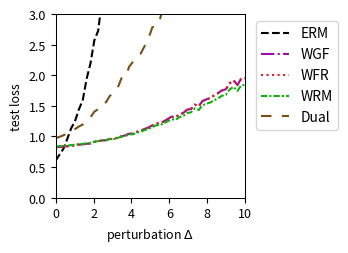

This figure's Python source:
import numpy as np
import matplotlib.pyplot as plt
from scipy.optimize import minimize
from scipy.special import logsumexp

# --- Experiment Setup & Parameter Definitions ---
# Define the problem's dimensions
DIM_M = 10  # Number of rows for matrix A
DIM_N = 10  # Number of columns for matrix A (dimension of theta)

# Define the number of training/test samples
N_TRAIN_SAMPLES = 10
N_TEST_SAMPLES = 1000

# Define the perturbation range for distribution shift
DELTA_MIN = 0.0
DELTA_MAX = 10.0
DELTA_STEPS = 50

# --- DRO Algorithm Hyperparameters ---
N_EPOCHS = 50 # Number of iterations for the outer optimization
LEARNING_RATE = 0.01 # Learning rate for the outer optimization of theta
LAMBDA_VAL = 0.2 # Regularization parameter lambda
EPSILON = 3 # Entropy regularization parameter epsilon
GRAD_CLIP_THRESHOLD = 100.0 # Gradient clipping threshold to prevent explosion

# WGF (Algorithm 3), WFR (Algorithm 4), WRM Specific Parameters
K_INNER_STEPS = 300  # Number of inner loop iterations K
INNER_STEP_SIZE = 0.01 # Inner loop step size eta
WFR_WEIGHT_STEP_SIZE = 0.16 # Step size for weight updates in WFR

# WGF, WFR, RGO Specific Parameters
M_PARTICLES = 5 # Number of particles (samples) used

# Dual Method Specific Parameters
SINKHORN_SAMPLE_LEVEL = 4 # Monte Carlo sampling level for the Dual method

# --- Generate a Fixed Problem Instance ---
np.random.seed(219)
A0 = np.random.randn(DIM_M, DIM_N)
A1 = np.random.randn(DIM_M, DIM_N)
b = np.random.randn(DIM_M)

# --- Data Generation Functions ---
def generate_training_data(n_samples):
    """Generates training data."""
    return np.random.uniform(-0.5, 0.5, n_samples)

def generate_test_data(n_samples, delta):
    """Generates test data with a distributional shift."""
    lower_bound = -0.5 * (1 + delta)
    upper_bound = 0.5 * (1 + delta)
    return np.random.uniform(lower_bound, upper_bound, n_samples)

# --- Core Function Definitions (Vectorized) ---
def loss_function(theta, z):
    """ Computes the loss f_theta(z) for a single sample or a batch of samples z. """
    z = np.atleast_1d(z)
    # A_z shape: (num_z, DIM_M, DIM_N)
    A_z = A0[np.newaxis, :, :] + z[:, np.newaxis, np.newaxis] * A1[np.newaxis, :, :]
    # residual shape: (num_z, DIM_M)
    residual = A_z @ theta - b[np.newaxis, :]
    # loss shape: (num_z,)
    loss = np.sum(residual**2, axis=1) / DIM_M
    return loss.squeeze()

def loss_grad_theta(theta, z):
    """ Computes the gradient of the loss function with respect to theta, nabla_theta f_theta(z), for one or a batch of z. """
    z = np.atleast_1d(z)
    # A_z shape: (num_z, DIM_M, DIM_N)
    A_z = A0[np.newaxis, :, :] + z[:, np.newaxis, np.newaxis] * A1[np.newaxis, :, :]
    # residual shape: (num_z, DIM_M)
    residual = A_z @ theta - b[np.newaxis, :]
    # grad shape: (num_z, DIM_N)
    grad = 2 * (A_z.transpose(0, 2, 1) @ residual[:, :, np.newaxis]).squeeze(axis=2)
    return grad.squeeze()

def loss_grad_z(theta, z):
    """ Computes the gradient of the loss function with respect to z, nabla_z f_theta(z), for one or a batch of z. """
    z = np.atleast_1d(z)
    # A_z shape: (num_z, DIM_M, DIM_N)
    A_z = A0[np.newaxis, :, :] + z[:, np.newaxis, np.newaxis] * A1[np.newaxis, :, :]
    # residual shape: (num_z, DIM_M)
    residual = A_z @ theta - b[np.newaxis, :]
    # grad_A_z is A1 @ theta, shape: (DIM_M,)
    grad_A_z = A1 @ theta
    # grad shape: (num_z,)
    grad = 2 * np.sum(residual * grad_A_z[np.newaxis, :], axis=1)
    return grad.squeeze()

# --- ERM (Empirical Risk Minimization) Implementation ---
def erm_objective_function(theta, xi_samples):
    """ Calculates the ERM objective function value (average loss). """
    return np.mean(loss_function(theta, xi_samples))

def solve_erm(xi_train_samples):
    """ Solves the ERM problem using an optimizer. """
    initial_theta = np.zeros(DIM_N)
    result = minimize(
        erm_objective_function, initial_theta, args=(xi_train_samples,), method='BFGS')
    if not result.success:
        print("Warning: ERM optimization may not have converged.")
    return result.x

# --- MMD-DRO (Maximum Mean Discrepancy DRO) Implementation ---
def imq_kernel_and_grad_numpy(x, y, c=1.0, beta=-0.5):
    """
    Computes the Inverse Multi-Quadric (IMQ) kernel and its gradient w.r.t. x.
    k(x, y) = (c + ||x - y||^2)^beta
    """
    diffs = x[:, np.newaxis, :] - y[np.newaxis, :, :]
    sq_dists = np.sum(diffs**2, axis=2)
    kernel_matrix = (c + sq_dists)**beta
    grad_multiplier = 2 * beta * (c + sq_dists)**(beta - 1)
    grad_k_x = diffs * grad_multiplier[:, :, np.newaxis]
    return kernel_matrix, grad_k_x

def solve_mmd_dro(xi_train_samples):
    """ Solves Sinkhorn DRO using an MMD gradient flow sampler. """
    theta = np.zeros(DIM_N)
    num_train = len(xi_train_samples)

    for epoch in range(N_EPOCHS):
        particles = np.tile(xi_train_samples[:, np.newaxis], (1, M_PARTICLES))
        current_inner_steps = int(max(5, K_INNER_STEPS * (epoch + 1) / N_EPOCHS))
        
        for _ in range(current_inner_steps):
            particles_flat = particles.flatten()
            loss_grads = loss_grad_z(theta, particles_flat)

            particles_reshaped = particles_flat[:, np.newaxis]
            xi_train_reshaped = xi_train_samples[:, np.newaxis]

            _, grad_K_clone = imq_kernel_and_grad_numpy(particles_reshaped, particles_reshaped)
            mmd_term1 = np.mean(grad_K_clone, axis=1).squeeze()

            _, grad_K_orig = imq_kernel_and_grad_numpy(particles_reshaped, xi_train_reshaped)
            mmd_term2 = np.mean(grad_K_orig, axis=1).squeeze()

            velocity = loss_grads - LAMBDA_VAL * (mmd_term1 - mmd_term2)
            noise = np.random.randn(*particles_flat.shape) * 0.01
            
            particles_flat = particles_flat + INNER_STEP_SIZE * velocity + noise
            particles = particles_flat.reshape(num_train, M_PARTICLES)
        
        all_grads = loss_grad_theta(theta, particles.flatten())
        avg_particle_grads = all_grads.reshape(num_train, M_PARTICLES, -1).mean(axis=1)
        total_grad = avg_particle_grads.sum(axis=0)
            
        avg_grad = total_grad / num_train
        grad_norm = np.linalg.norm(avg_grad)
        if grad_norm > GRAD_CLIP_THRESHOLD:
            avg_grad = avg_grad * GRAD_CLIP_THRESHOLD / grad_norm
        theta -= LEARNING_RATE * avg_grad
        
    return theta


# --- RGO (Algorithm 2) Implementation (Vectorized) ---
# def solve_rgo(xi_train_samples):
#     """ Solves Sinkhorn DRO using the RGO algorithm. """
#     theta = np.zeros(DIM_N)
#     num_train = len(xi_train_samples)
    
#     def rgo_inner_objective(z, xi, current_theta):
#         l = loss_function(current_theta, z.flatten()).reshape(z.shape)
#         penalty = (z - xi)**2
#         return -l / (LAMBDA_VAL * EPSILON) + penalty / EPSILON

#     def rgo_inner_objective_grad_z(z, xi, current_theta):
#         grad_l_z = loss_grad_z(current_theta, z)
#         grad_penalty = 2 * (z - xi)
#         return -grad_l_z / (LAMBDA_VAL * EPSILON) + grad_penalty
    
#     for epoch in range(N_EPOCHS):
#         # Stage 1: Use gradient descent to find z* for all xi simultaneously
#         z_k = xi_train_samples.copy()
#         for _ in range(K_INNER_STEPS):
#             grad = rgo_inner_objective_grad_z(z_k, xi_train_samples, theta)
#             z_k -= INNER_STEP_SIZE * grad
#         z_star_batch = z_k

#         # Stage 2: Vectorized rejection sampling M_PARTICLES times for each xi
#         variance = (LAMBDA_VAL * EPSILON) / (2 * LAMBDA_VAL - RGO_SMOOTHNESS_L)
#         if variance <= 0: variance = 1e-6
#         std_dev = np.sqrt(variance)
        
#         z_star_expanded = z_star_batch[:, np.newaxis]
#         xi_expanded = xi_train_samples[:, np.newaxis]
        
#         final_accepted_samples = np.zeros((num_train, M_PARTICLES))
#         active_flags = np.ones((num_train, M_PARTICLES), dtype=bool)
        
#         for _ in range(100): # Max 100 attempts for vectorization
#             if not np.any(active_flags): break
            
#             proposals = np.random.normal(0, std_dev, size=(num_train, M_PARTICLES))
#             z_candidates = z_star_expanded + proposals
            
#             f_val_candidates = rgo_inner_objective(z_candidates, xi_expanded, theta)
#             f_val_star = rgo_inner_objective(z_star_expanded, xi_expanded, theta)
            
#             log_accept_prob = -f_val_candidates + f_val_star - (proposals**2 / (2*variance))
            
#             acceptance_mask = np.log(np.random.rand(num_train, M_PARTICLES)) < log_accept_prob
#             newly_accepted = acceptance_mask & active_flags
            
#             final_accepted_samples[newly_accepted] = z_candidates[newly_accepted]
#             active_flags[newly_accepted] = False

#         if np.any(active_flags):
#             final_accepted_samples[active_flags] = z_star_expanded[active_flags]

#         all_grads = loss_grad_theta(theta, final_accepted_samples.flatten())
#         avg_particle_grads = all_grads.reshape(num_train, M_PARTICLES, -1).mean(axis=1)
#         total_grad = avg_particle_grads.sum(axis=0)
        
#         avg_grad = total_grad / num_train
#         grad_norm = np.linalg.norm(avg_grad)
#         if grad_norm > GRAD_CLIP_THRESHOLD:
#             avg_grad = avg_grad * GRAD_CLIP_THRESHOLD / grad_norm
#         theta -= LEARNING_RATE * avg_grad
        
#     return theta

# --- Wasserstein Gradient Flow (WGF) Implementation (Vectorized) ---
def solve_wgf(xi_train_samples):
    """ Solves Sinkhorn DRO using Wasserstein Gradient Flow (WGF). """
    theta = np.zeros(DIM_N)
    num_train = len(xi_train_samples)
    
    def f_bar_grad_z(z, xi, current_theta):
        grad_f = loss_grad_z(current_theta, z)
        return grad_f - 2 * LAMBDA_VAL * (z - xi)

    for epoch in range(N_EPOCHS):
        particles = np.tile(xi_train_samples[:, np.newaxis], (1, M_PARTICLES))
        
        for _ in range(K_INNER_STEPS):
            particles_flat = particles.flatten()
            xi_expanded = np.repeat(xi_train_samples, M_PARTICLES)
            
            grad = f_bar_grad_z(particles_flat, xi_expanded, theta)
            noise = np.random.normal(0, 1, size=particles_flat.shape)
            
            updated_particles_flat = particles_flat + INNER_STEP_SIZE * grad + np.sqrt(2 * INNER_STEP_SIZE * LAMBDA_VAL * EPSILON) * noise
            particles = updated_particles_flat.reshape(num_train, M_PARTICLES)
            particles = np.clip(particles, -1, 1)
            
        all_grads = loss_grad_theta(theta, particles.flatten())
        avg_particle_grads = all_grads.reshape(num_train, M_PARTICLES, -1).mean(axis=1)
        total_grad = avg_particle_grads.sum(axis=0)
            
        avg_grad = total_grad / num_train
        grad_norm = np.linalg.norm(avg_grad)
        if grad_norm > GRAD_CLIP_THRESHOLD:
            avg_grad = avg_grad * GRAD_CLIP_THRESHOLD / grad_norm
        theta -= LEARNING_RATE * avg_grad
        
    return theta

# --- WFR Flow (Algorithm 4) Implementation (Vectorized) ---
def solve_wfr(xi_train_samples):
    """ Solves Sinkhorn DRO using WFR Flow. """
    theta = np.zeros(DIM_N)
    num_train = len(xi_train_samples)
    
    def f_bar_grad_z(z, xi, current_theta):
        grad_f = loss_grad_z(current_theta, z)
        return grad_f - 2 * LAMBDA_VAL * (z - xi)

    for epoch in range(N_EPOCHS):
        particles = np.tile(xi_train_samples[:, np.newaxis], (1, M_PARTICLES))
        weights = np.full((num_train, M_PARTICLES), 1.0 / M_PARTICLES)
        
        for _ in range(K_INNER_STEPS):
            particles_flat = particles.flatten()
            xi_expanded = np.repeat(xi_train_samples, M_PARTICLES)
            
            grad = f_bar_grad_z(particles_flat, xi_expanded, theta)
            noise = np.random.normal(0, 1, size=particles_flat.shape)
            updated_particles_flat = particles_flat + INNER_STEP_SIZE * grad + np.sqrt(2 * INNER_STEP_SIZE * LAMBDA_VAL * EPSILON) * noise
            particles = updated_particles_flat.reshape(num_train, M_PARTICLES)
            particles = np.clip(particles, -1, 1)
            
            f_bar_val = loss_function(theta, particles.flatten()).reshape(particles.shape) - LAMBDA_VAL * (particles - xi_train_samples[:, np.newaxis])**2
            weights = (weights**(1 - LAMBDA_VAL * EPSILON * WFR_WEIGHT_STEP_SIZE)) * np.exp(WFR_WEIGHT_STEP_SIZE * f_bar_val)
            
            sum_weights = np.sum(weights, axis=1, keepdims=True)
            weights /= (sum_weights + 1e-9)

            low_weight_threshold = 1e-3
            low_weight_mask = weights < low_weight_threshold
            rows_with_low_weights = np.any(low_weight_mask, axis=1)

            if np.any(rows_with_low_weights):
                max_weight_indices = np.argmax(weights, axis=1, keepdims=True)
                max_weight_vals = np.take_along_axis(weights, max_weight_indices, axis=1)
                highest_weight_point_data = np.take_along_axis(particles, max_weight_indices, axis=1)

                low_weights_sum = np.sum(weights * low_weight_mask, axis=1, keepdims=True)
                num_low_weights = np.sum(low_weight_mask, axis=1, keepdims=True)

                avg_weight = (max_weight_vals + low_weights_sum) / (num_low_weights + 1.0 + 1e-9)

                max_weight_mask = np.zeros_like(weights, dtype=bool)
                np.put_along_axis(max_weight_mask, max_weight_indices, True, axis=1)

                update_mask = (low_weight_mask | max_weight_mask) & rows_with_low_weights[:, np.newaxis]
                
                x_update_mask = low_weight_mask & rows_with_low_weights[:, np.newaxis]

                weights = np.where(update_mask, avg_weight, weights)

                particles = np.where(x_update_mask, highest_weight_point_data, particles)

                sum_weights = np.sum(weights, axis=1, keepdims=True)
                weights /= (sum_weights + 1e-9)
            
        all_grads = loss_grad_theta(theta, particles.flatten()).reshape(num_train, M_PARTICLES, -1)
        weighted_grads = np.sum(weights[:, :, np.newaxis] * all_grads, axis=1)
        total_grad = np.sum(weighted_grads, axis=0)
        
        avg_grad = total_grad / num_train
        grad_norm = np.linalg.norm(avg_grad)
        if grad_norm > GRAD_CLIP_THRESHOLD:
            avg_grad = avg_grad * GRAD_CLIP_THRESHOLD / grad_norm
        theta -= LEARNING_RATE * avg_grad
        
    return theta

# --- WRM (Wasserstein Robust Method) Implementation (Vectorized) ---
def solve_wrm(xi_train_samples):
    """ Solves using WRM (deterministic inner optimization). """
    theta = np.zeros(DIM_N)
    num_train = len(xi_train_samples)
    
    def f_bar_grad_z(z, xi, current_theta):
        grad_f = loss_grad_z(current_theta, z)
        return grad_f - 2 * LAMBDA_VAL * (z - xi)

    for epoch in range(N_EPOCHS):
        z_k = xi_train_samples.copy()
        for _ in range(K_INNER_STEPS):
            grad = f_bar_grad_z(z_k, xi_train_samples, theta)
            z_k += INNER_STEP_SIZE * grad
            z_k = np.clip(z_k, -1, 1)
            
        total_grad = loss_grad_theta(theta, z_k).sum(axis=0)
            
        avg_grad = total_grad / num_train
        grad_norm = np.linalg.norm(avg_grad)
        if grad_norm > GRAD_CLIP_THRESHOLD:
            avg_grad = avg_grad * GRAD_CLIP_THRESHOLD / grad_norm
        theta -= LEARNING_RATE * avg_grad
        
    return theta

# --- Dual Method Implementation (Vectorized) ---
def solve_dual(xi_train_samples):
    """ Solves Sinkhorn DRO using the dual method. """
    theta = np.zeros(DIM_N)
    num_train = len(xi_train_samples)
    
    levels = np.arange(SINKHORN_SAMPLE_LEVEL + 1)
    numerators = 2.0**(-levels)
    denominator = 2.0 - 2.0**(-SINKHORN_SAMPLE_LEVEL)
    probabilities = numerators / denominator
    
    for _ in range(N_EPOCHS):
        sampled_level = np.random.choice(levels, p=probabilities)
        m = 2**sampled_level
        
        noise = np.random.randn(num_train, m) * np.sqrt(EPSILON)
        z_samples = xi_train_samples[:, np.newaxis] + noise
        
        v = loss_function(theta, z_samples.flatten()).reshape(num_train, m) / (LAMBDA_VAL * EPSILON)
        
        v_max = np.max(v, axis=1, keepdims=True)
        weights = np.exp(v - v_max) 
        weights /= np.sum(weights, axis=1, keepdims=True)
        
        grads = loss_grad_theta(theta, z_samples.flatten()).reshape(num_train, m, -1)
        weighted_grads = np.sum(weights[:, :, np.newaxis] * grads, axis=1)
        total_grad = np.sum(weighted_grads, axis=0)

        avg_grad = total_grad / num_train
        grad_norm = np.linalg.norm(avg_grad)
        if grad_norm > GRAD_CLIP_THRESHOLD:
            avg_grad = avg_grad * GRAD_CLIP_THRESHOLD / grad_norm
        theta -= LEARNING_RATE * avg_grad
        
    return theta

# --- Experiment Execution and Evaluation ---
def run_experiment():
    """ Executes the complete experimental procedure. """
    xi_train = generate_training_data(N_TRAIN_SAMPLES)
    
    print("Solving ERM model...")
    theta_erm = solve_erm(xi_train)
    # print("Solving RGO model...")
    # theta_rgo = solve_rgo(xi_train)
    print("Solving WGF model...")
    np.random.seed(42)
    theta_wgf = solve_wgf(xi_train)
    print("Solving WFR model...")
    np.random.seed(42)
    theta_wfr = solve_wfr(xi_train)
    print("Solving WRM model...")
    theta_wrm = solve_wrm(xi_train)
    print("Solving Dual model...")
    np.random.seed(42)
    theta_dual = solve_dual(xi_train)
    # print("Solvinh MMD model...")
    # theta_mmd_dro = solve_mmd_dro(xi_train)
    print("All models solved.")

    delta_values = np.linspace(DELTA_MIN, DELTA_MAX, DELTA_STEPS)
    results = {'ERM': [], 'WGF': [], 'WFR': [], 'WRM': [], 'Dual': []} #, 'MMD': []
    models = {
        'ERM': theta_erm,  'WGF': theta_wgf, 
        'WFR': theta_wfr, 'WRM': theta_wrm, 'Dual': theta_dual#, 'MMD': theta_mmd_dro
    }

    print("Evaluating all models...")
    for delta in delta_values:
        xi_test = generate_test_data(N_TEST_SAMPLES, delta)
        for name, theta in models.items():
            test_loss = erm_objective_function(theta, xi_test)
            results[name].append(test_loss)
            
    print("Evaluation complete.")
    return delta_values, results

# --- Results Visualization ---
def plot_results(delta_values, results):
    """ Plots the loss curves for all models against the perturbation delta. """
    fig, ax = plt.subplots(figsize=(3.6, 2.613), dpi=300)

    styles = {
        'ERM': {'color': 'k', 'linestyle': '--'},
        'RGO': {'color': '#9467bd', 'linestyle': '-'}, 
        'WGF': {'color': "#9a0ba7", 'linestyle': '-.'},
        'WFR': {'color': "#db2020", 'linestyle': ':'},
        'WRM': {'color': "#0eaf0e", 'linestyle': (0, (3, 1, 1, 1))}, 
        'Dual': {'color': "#7A4E15", 'linestyle': (0, (5, 5))}, 
        'MMD': {'color': "#f19317", 'linestyle': (0, (1, 1))} 
    }
    
    for name, losses in results.items():
        ax.plot(delta_values, losses, linewidth=1.5, label=name, **styles[name])

    #ax.set_title('(a) Uncertain least squares loss', fontsize=11)
    ax.set_xlabel(r'perturbation $\Delta$', fontsize=9)
    ax.set_ylabel('test loss', fontsize=9)
    ax.tick_params(axis='both', which='major', labelsize=9)
    for spine in ax.spines.values():
        spine.set_linewidth(0.75)
    ax.set_xlim(0, 10)
    ax.set_ylim(0, 3)
    ax.grid(False)
    ax.legend(fontsize=10)
    ax.legend(loc='upper left', bbox_to_anchor=(1.02, 1))
    plt.tight_layout()
    plt.savefig('uncertain_least_squares_results.pdf', dpi=300)
    plt.show()

# --- Main Program Entry ---
if __name__ == '__main__':
    with np.errstate(all='ignore'):
        delta_vals, all_results = run_experiment()
        plot_results(delta_vals, all_results)